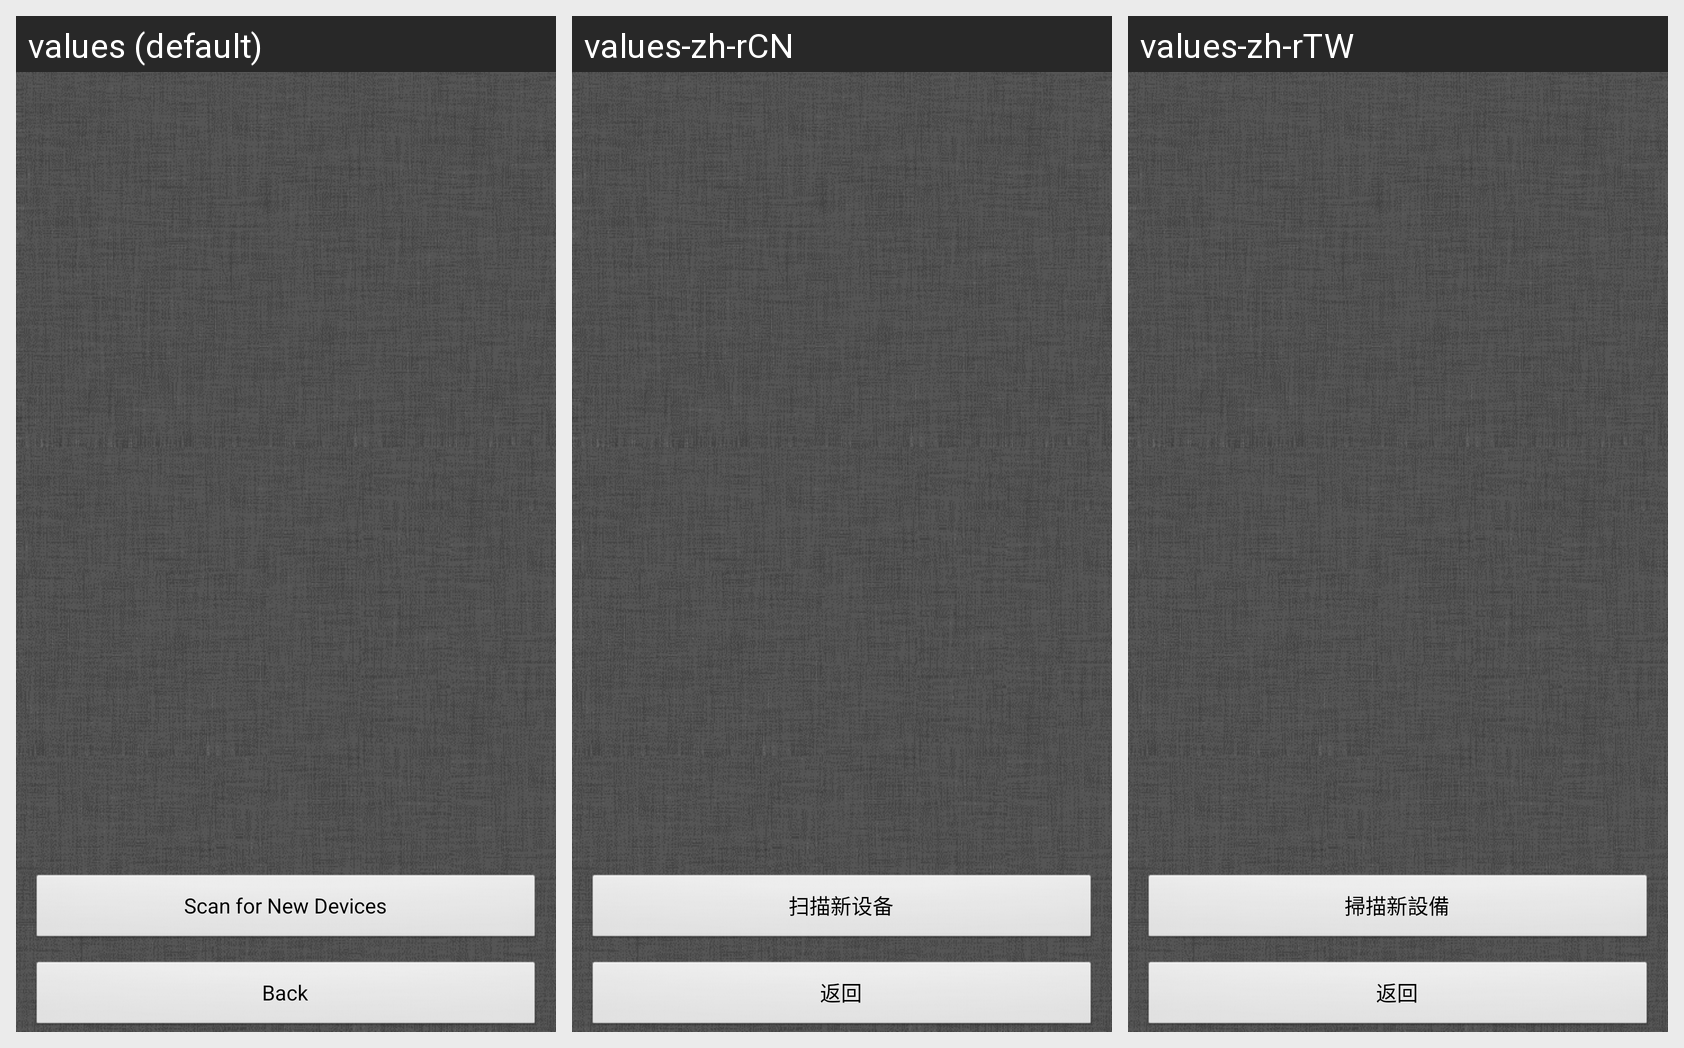

Strings drawn on this Android screen and how each of the app's shown locales translates them:
Android screen res/layout/device_list.xml rendered under 3 locales, left to right: values (default), values-zh-rCN, values-zh-rTW. Device: Nexus 5 (rendered at 1080×1920; each locale shown at half size, 540×960, under a caption strip naming it); theme android:Theme.NoTitleBar.
Strings drawn on this screen, with the default value and each locale's value (text and hints the layout hard-codes, and strings that could not be matched under every locale, appear in the picture but are not listed):

scann_new_devices
  values: Scan for New Devices
  values-zh-rCN: 扫描新设备
  values-zh-rTW: 掃描新設備

back
  values: Back
  values-zh-rCN: 返回
  values-zh-rTW: 返回
